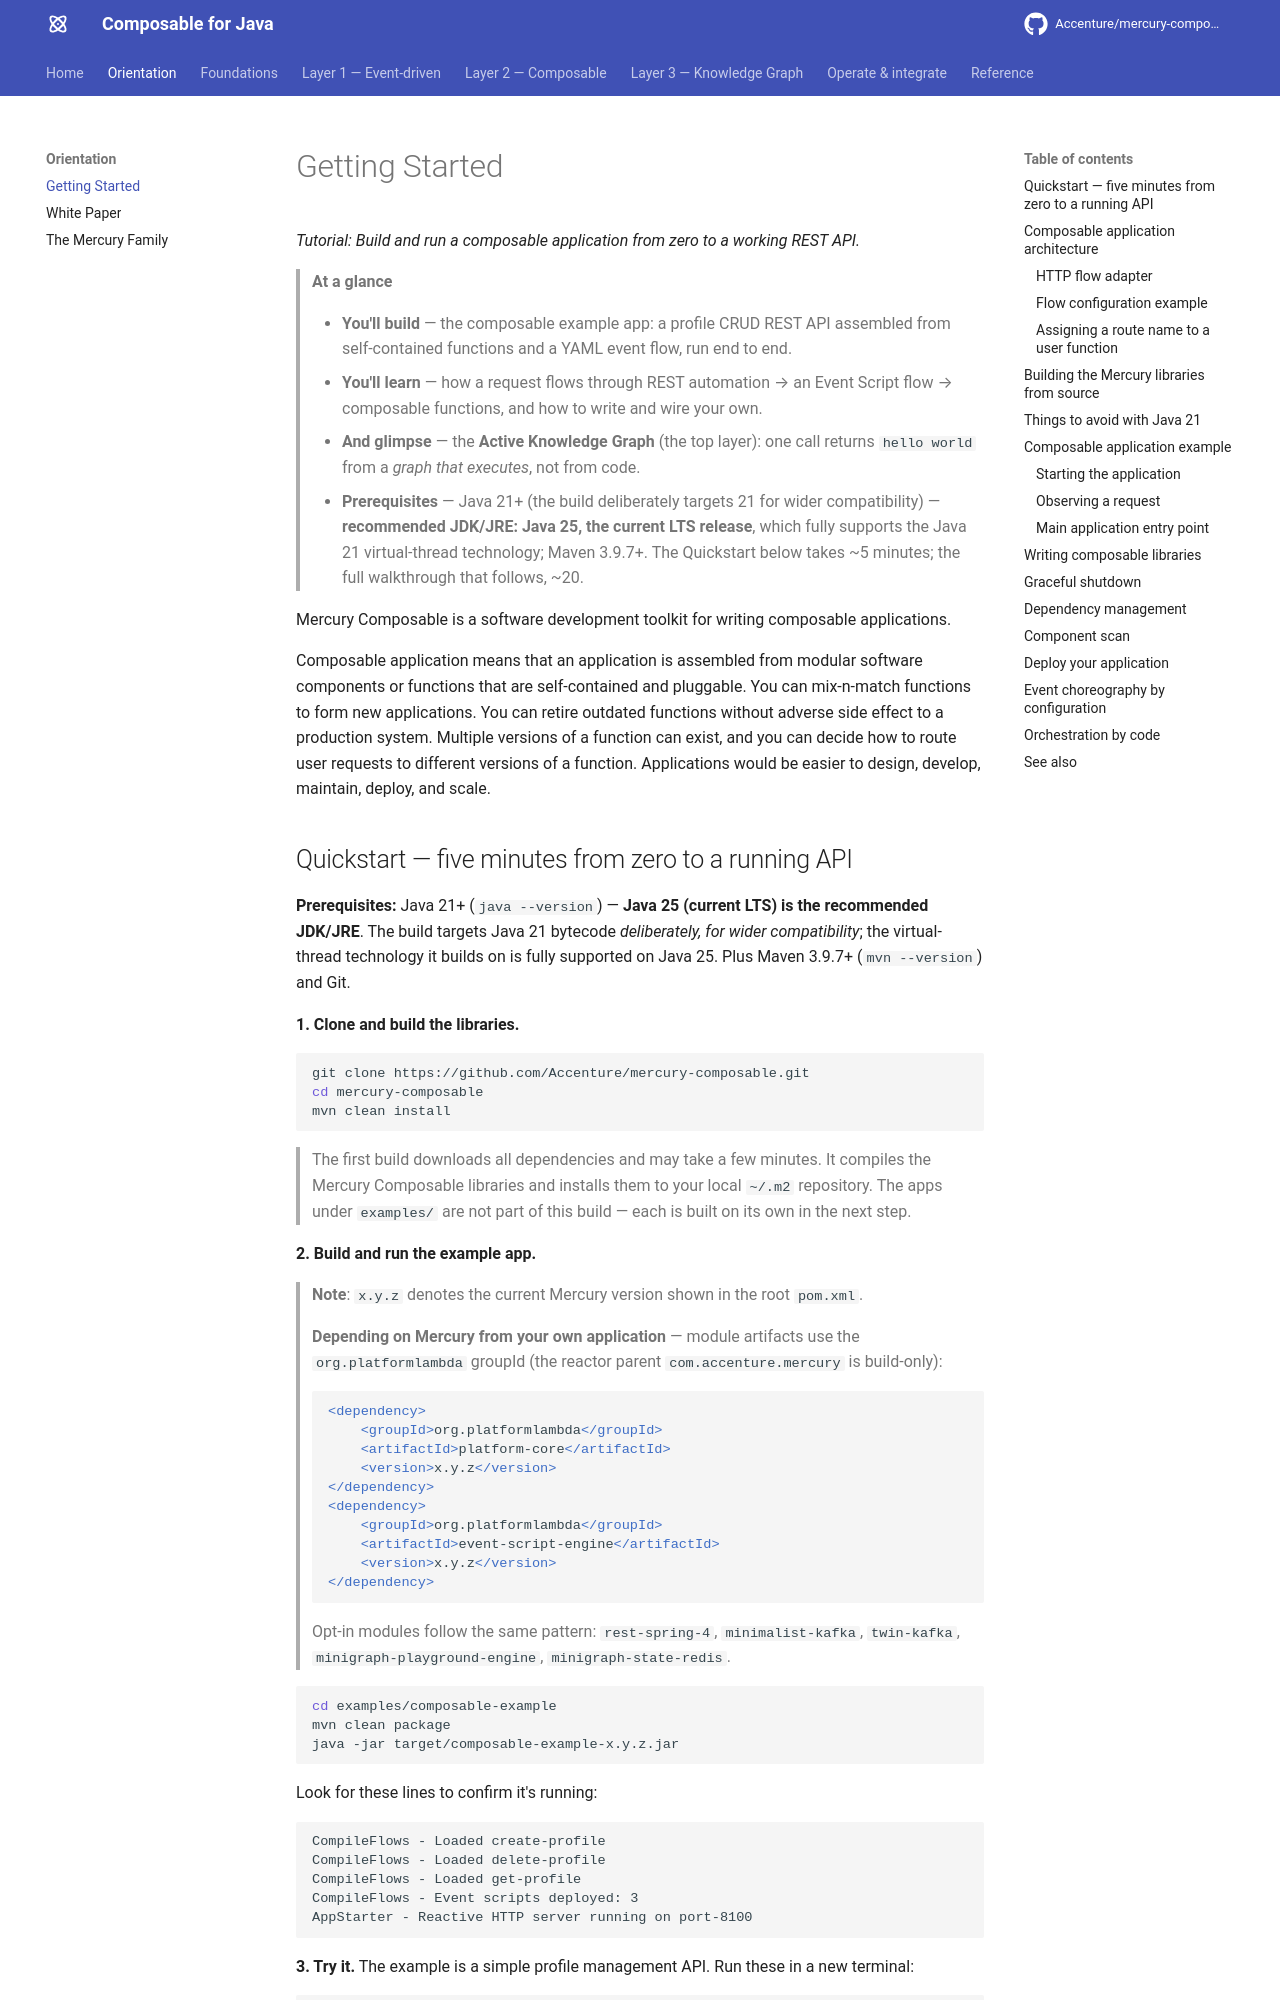

repository: jerryyanmj/mercury-composable · page: guides/getting-started/index.html · generator: mkdocs

---
title: Getting Started
summary: Build and run a composable application from zero to a working REST API — the example app,
  flows, functions, and how a request flows through the framework.
layer: orientation
audience: [developer]
keywords: [getting started, tutorial, composable, example app, rest, flows, functions]
---

# Getting Started

*Tutorial: Build and run a composable application from zero to a working REST API.*

> **At a glance**
>
> - **You'll build** — the composable example app: a profile CRUD REST API assembled from
>   self-contained functions and a YAML event flow, run end to end.
> - **You'll learn** — how a request flows through REST automation → an Event Script flow →
>   composable functions, and how to write and wire your own.
> - **And glimpse** — the **Active Knowledge Graph** (the top layer): one call returns `hello world`
>   from a *graph that executes*, not from code.
> - **Prerequisites** — Java 21+ (the build deliberately targets 21 for wider
>   compatibility) — **recommended JDK/JRE: Java 25, the current LTS release**, which fully
>   supports the Java 21 virtual-thread technology; Maven 3.9.7+. The Quickstart below takes ~5 minutes; the full
>   walkthrough that follows, ~20.

Mercury Composable is a software development toolkit for writing composable applications.

Composable application means that an application is assembled from modular software components or functions that
are self-contained and pluggable. You can mix-n-match functions to form new applications. You can retire outdated
functions without adverse side effect to a production system. Multiple versions of a function can exist, and you
can decide how to route user requests to different versions of a function. Applications would be easier to design,
develop, maintain, deploy, and scale.
